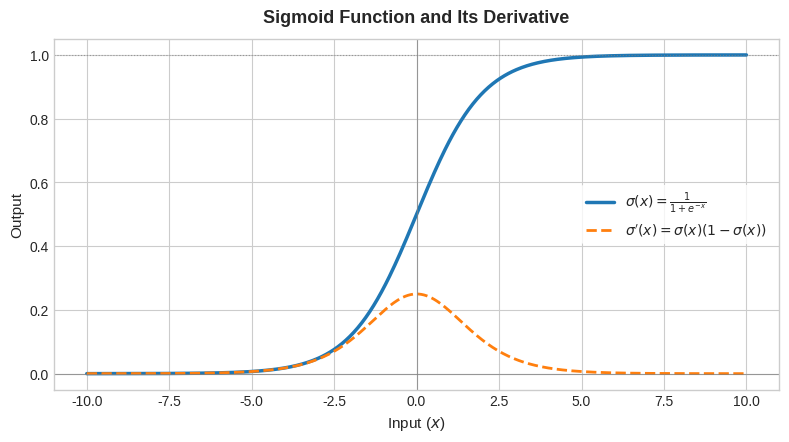

Recreate this plot in Python. (Note: this script raises an exception after producing the figure.)
import os
import matplotlib.pyplot as plt
import numpy as np

def generate_sigmoid_plot():
    # 1. Define mathematical space
    x = np.linspace(-10, 10, 500)
    sigmoid = 1 / (1 + np.exp(-x))
    derivative = sigmoid * (1 - sigmoid)

    # 2. Configure aesthetic plotting style
    plt.style.use("seaborn-v0_8-whitegrid")
    fig, ax = plt.subplots(figsize=(8, 4.5), dpi=300)

    ax.plot(x, sigmoid, label=r"$\sigma(x) = \frac{1}{1 + e^{-x}}$", color="#1f77b4", linewidth=2.5)
    ax.plot(x, derivative, label=r"$\sigma'(x) = \sigma(x)(1 - \sigma(x))$", color="#ff7f0e", linestyle="--", linewidth=2)

    # Annotations and reference lines
    ax.axhline(0, color="gray", linewidth=0.8, alpha=0.7)
    ax.axhline(1, color="gray", linestyle=":", linewidth=0.8, alpha=0.7)
    ax.axvline(0, color="gray", linewidth=0.8, alpha=0.7)

    ax.set_title("Sigmoid Function and Its Derivative", fontsize=13, fontweight="bold", pad=12)
    ax.set_xlabel("Input ($x$)", fontsize=11)
    ax.set_ylabel("Output", fontsize=11)
    ax.set_ylim(-0.05, 1.05)
    ax.legend(frameon=True, facecolor="white", edgecolor="none", fontsize=10)

    plt.tight_layout()

    # 3. Save to assets folder relative to repository root
    output_dir = os.path.join(os.path.dirname(__file__), "..", "assets")
    os.makedirs(output_dir, exist_ok=True)
    output_path = os.path.join(output_dir, "sigmoid_activation.png")

    fig.savefig(output_path)
    plt.close(fig)
    print(f"Generated plot saved to: {output_path}")

if __name__ == "__main__":
    generate_sigmoid_plot()
